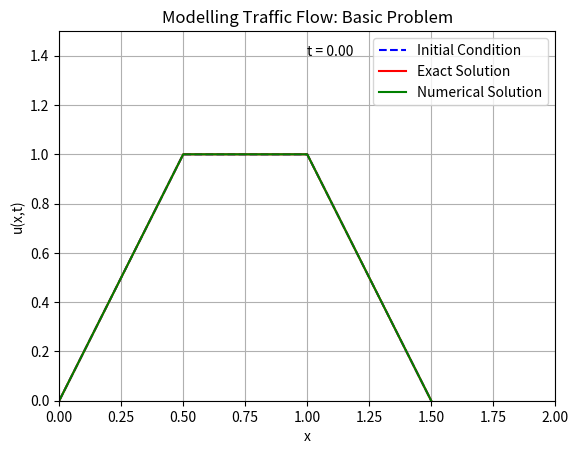

Source code (Python):
# Basic Problem for Project 2: Modelling Traffic Flow
# [redacted]
# [email redacted]
# Date: 20.02.2025

# Import necessary libraries
import numpy as np
import matplotlib.pyplot as plt
import matplotlib.animation as animation

# Define spatial grid and time points
L = 1.5  # Length of the domain
nx = 100  # Number of spatial points
dx = L / nx  # Spatial step
spatial_grid = np.linspace(0, L, nx)  # Spatial grid
T = 2  # Final time
nt = 100  # Number of time steps
dt = T / nt  # Time step
time_steps = np.linspace(0, T, nt)  # Time grid

# Flux function
def flux(u):
    return 0.25 * u**2  

# Initial conditions
def u0(x):
    return np.where(x <= 1/2, 2*x, 
           np.where((x > 1/2) & (x <= 1), 1, 
           np.where((x > 1) & (x <= 3/2), 3 - 2*x, np.nan)))

# Exact solution using method of characteristics
def uxt(x, t):
    return np.where(x <= (1+t)/2, 2 * (x / (1+t)),
           np.where((x > (1+t)/2) & (x <= (2+t)/2), 1,
           np.where((x > (1+t)/2) & (x <= 3/2), 3 - 2 * (x - 1.5 * t) / (1 - t), np.nan)))
    

# Set up the initial condition
u_initial = u0(spatial_grid)
u_old = np.copy(u_initial)
u = np.zeros(nx)
u_numerical = [np.copy(u_initial)]

# Numerical solution
for n in range(1, nt):
    # Compute the flux
    f = flux(u_old)
    u[1:-1] = u_old[1:-1] - (dt / dx) * (f[1:-1] - f[:-2])
    # Boundary Condition
    u[0] = u[1]
    u[-1] = u[-2]
    # Update u_old
    u_old = np.copy(u)
    u_numerical.append(np.copy(u))

# Set up the figure and axis
fig, ax = plt.subplots()
ax.set_xlim(0, 2)
ax.set_ylim(0, 1.5)
ax.set_xlabel("x")
ax.set_ylabel("u(x,t)")
ax.set_title("Modelling Traffic Flow: Basic Problem")
ax.grid()

# Plot the initial condition (always present)
ax.plot(spatial_grid, u_initial, 'b--', label='Initial Condition')

# Create an empty line for the evolving solution
line, = ax.plot([], [], 'r-', label='Exact Solution')
line2, = ax.plot([], [], 'g-', label='Numerical Solution')
time_text = ax.text(1.0, 1.4, '', fontsize=10)

# Function to update the animation
def update(frame):
    t = time_steps[frame]
    u_exact = uxt(spatial_grid, t)  # Compute solution u(x,t)
    line.set_data(spatial_grid, u_exact)  # Update the solution curve
    line2.set_data(spatial_grid, u_numerical[frame])  # Update the solution curve
    time_text.set_text(f"t = {t:.2f}")  # Update time label
    return line, line2, time_text

# Create animation
ani = animation.FuncAnimation(fig, update, frames=len(time_steps), interval=50, blit=True)

# Show the animation
plt.legend()
plt.show()
